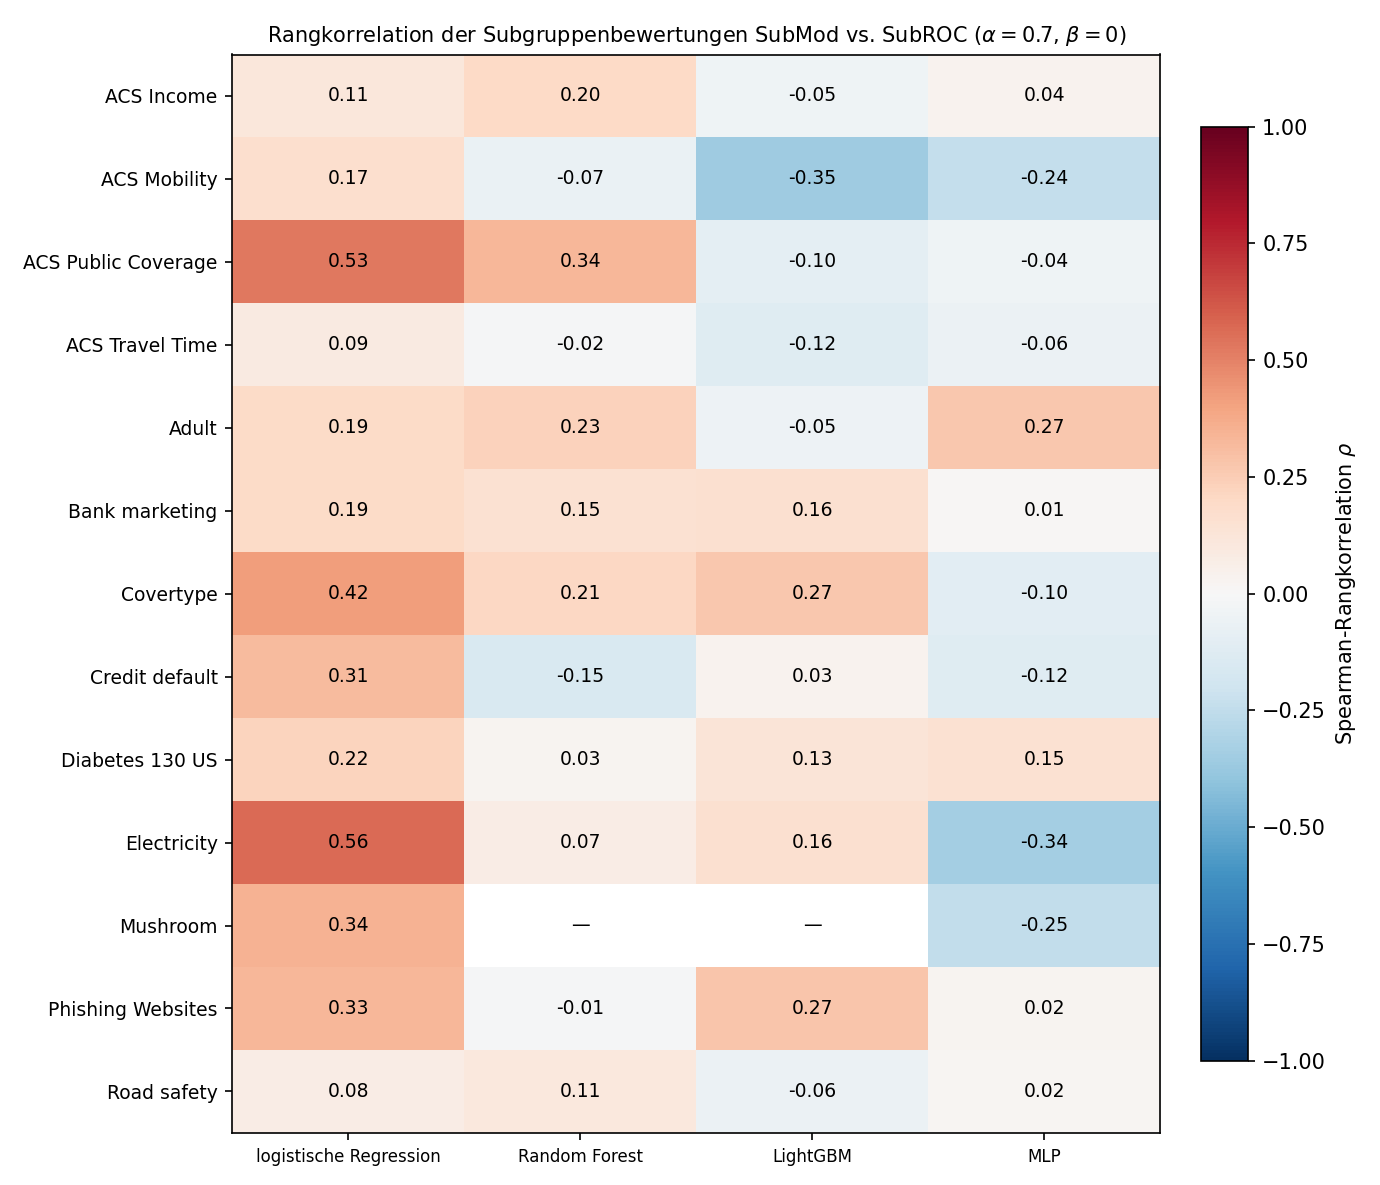

The file beside this chart, header and first rows:
dataset, model, n, spearman_quality_phi_gew
ACSIncome, lgbm, 386, -0.04662
ACSIncome, lr, 386, 0.1113
ACSIncome, mlp, 386, 0.03817
ACSIncome, rf, 386, 0.1987
ACSMobility, lgbm, 1447, -0.3517
ACSMobility, lr, 1447, 0.1656
ACSMobility, mlp, 1447, -0.2371
ACSMobility, rf, 1447, -0.06692
ACSPublicCoverage, lgbm, 1179, -0.09915
ACSPublicCoverage, lr, 1179, 0.5301
ACSPublicCoverage, mlp, 1179, -0.04295
ACSPublicCoverage, rf, 1179, 0.3359
ACSTravelTime, lgbm, 670, -0.1215
ACSTravelTime, lr, 670, 0.09242
ACSTravelTime, mlp, 670, -0.05952
ACSTravelTime, rf, 670, -0.01548
Diabetes130US, lgbm, 4999, 0.1314
Diabetes130US, lr, 4999, 0.2219
Diabetes130US, mlp, 4999, 0.1515
Diabetes130US, rf, 4999, 0.02578
PhishingWebsites, lgbm, 2002, 0.2738
PhishingWebsites, lr, 2002, 0.3302
PhishingWebsites, mlp, 2001, 0.02386
PhishingWebsites, rf, 2002, -0.01218
adult, lgbm, 958, -0.05385
adult, lr, 958, 0.1897
adult, mlp, 957, 0.2676
adult, rf, 958, 0.2341
bank-marketing, lgbm, 1328, 0.1602
bank-marketing, lr, 1328, 0.1913
bank-marketing, mlp, 1326, 0.01282
bank-marketing, rf, 1328, 0.1504
covertype, lgbm, 5141, 0.2719
covertype, lr, 5141, 0.4214
covertype, mlp, 5141, -0.1044
covertype, rf, 5141, 0.209
default-of-credit-card-clients, lgbm, 3600, 0.03224
default-of-credit-card-clients, lr, 3600, 0.3139
default-of-credit-card-clients, mlp, 3600, -0.1183
default-of-credit-card-clients, rf, 3600, -0.1544
electricity, lgbm, 591, 0.1605
electricity, lr, 591, 0.5635
electricity, mlp, 591, -0.3408
electricity, rf, 591, 0.07216
mushroom, lgbm, 1224, 
mushroom, lr, 1224, 0.3438
mushroom, mlp, 1221, -0.2474
mushroom, rf, 1224, 
road-safety, lgbm, 11365, -0.05672
road-safety, lr, 11365, 0.0764
road-safety, mlp, 11365, 0.01871
road-safety, rf, 11365, 0.1086
